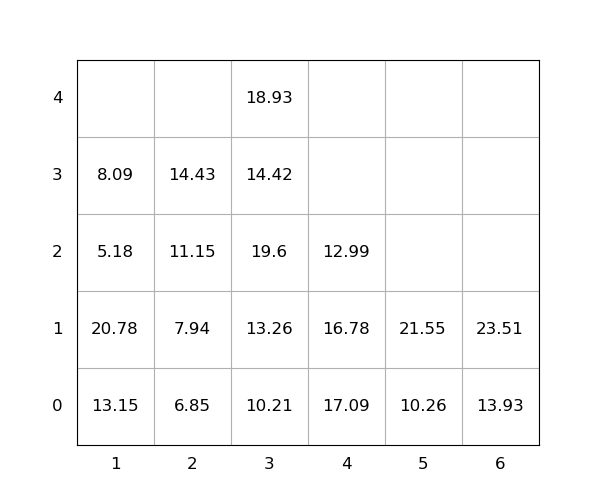

The data file committed next to this chart (first rows):
idx, loc_x, loc_y, loc_z, weight, group, score, seq, reloc, size(ft)
1, 5, 0, 0, 10.26, 0, 10.26, 0, 0, 20
2, 3, 0, 0, 10.21, 0, 10.21, 0, 0, 20
3, 1, 0, 0, 13.15, 0, 13.15, 0, 1.0, 20
4, 6, 0, 0, 13.93, 0, 13.93, 0, 0, 20
5, 1, 0, 1, 20.78, 0, 20.78, 0, 1, 20
6, 2, 0, 0, 6.85, 0, 6.85, 1, 0, 20
7, 3, 0, 1, 13.26, 0, 13.26, 2, 1.0, 20
8, 5, 0, 1, 21.55, 0, 21.55, 3, 0, 20
9, 3, 0, 2, 19.6, 0, 19.6, 4, 1.0, 20
10, 3, 0, 3, 14.42, 0, 14.42, 5, 1.0, 20
11, 6, 0, 1, 23.51, 0, 23.51, 6, 0, 20
12, 2, 0, 1, 7.94, 0, 7.94, 7, 0, 20
13, 1, 0, 2, 5.18, 0, 5.18, 8, 1.0, 20
14, 2, 0, 2, 11.15, 0, 11.15, 9, 0, 20
15, 3, 0, 4, 18.93, 0, 18.93, 10, 1.0, 20
16, 4, 0, 0, 17.09, 0, 17.09, 11, 1.0, 20
17, 4, 0, 1, 16.78, 0, 16.78, 12, 1.0, 20
18, 1, 0, 3, 8.09, 0, 8.09, 13, 1.0, 20
19, 4, 0, 2, 12.99, 0, 12.99, 14, 1.0, 20
20, 2, 0, 3, 14.43, 0, 14.43, 15, 0, 20
